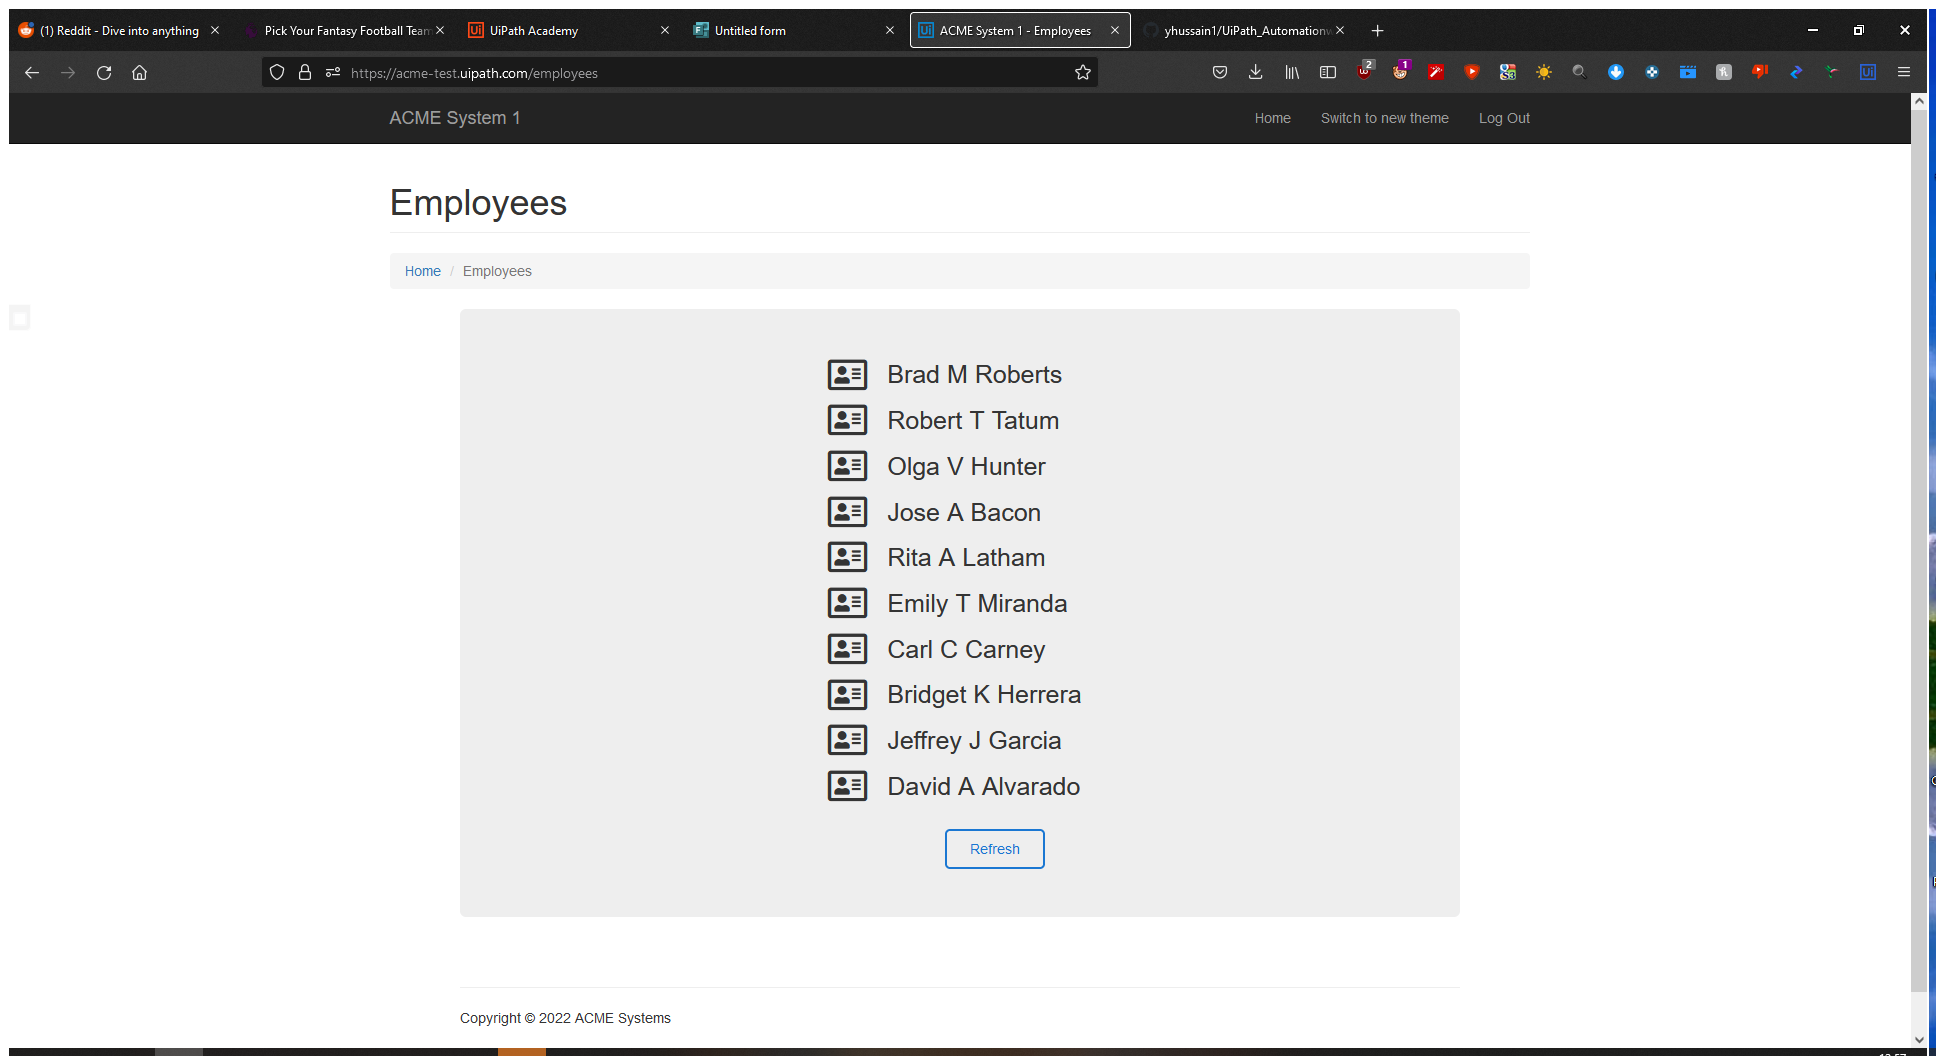
Workflow: EmployeeDetails

Step 1: Use Browser Firefox: ACME System 1 - Employees in window 'ACME System 1 - Employees' (firefox.exe)

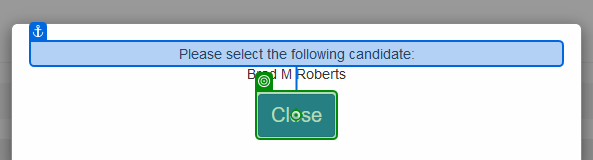
Step 2: click on 'Close'

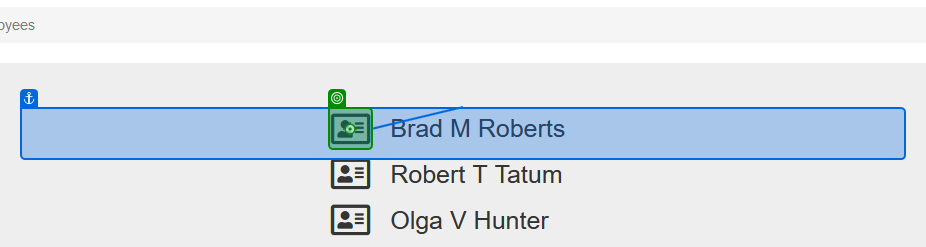
Step 3: click

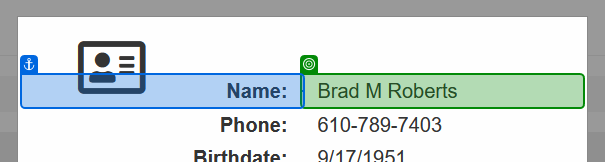
Step 4: get-text from 'Name'

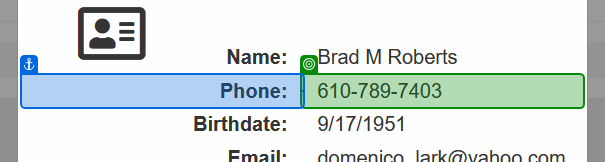
Step 5: get-text from 'Phone'

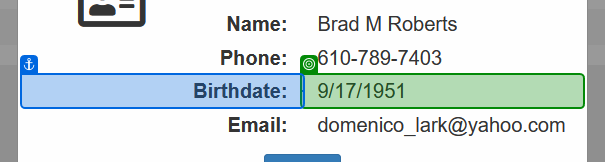
Step 6: get-text from 'Birthdate'

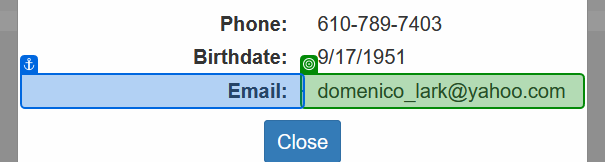
Step 7: get-text from 'Email'